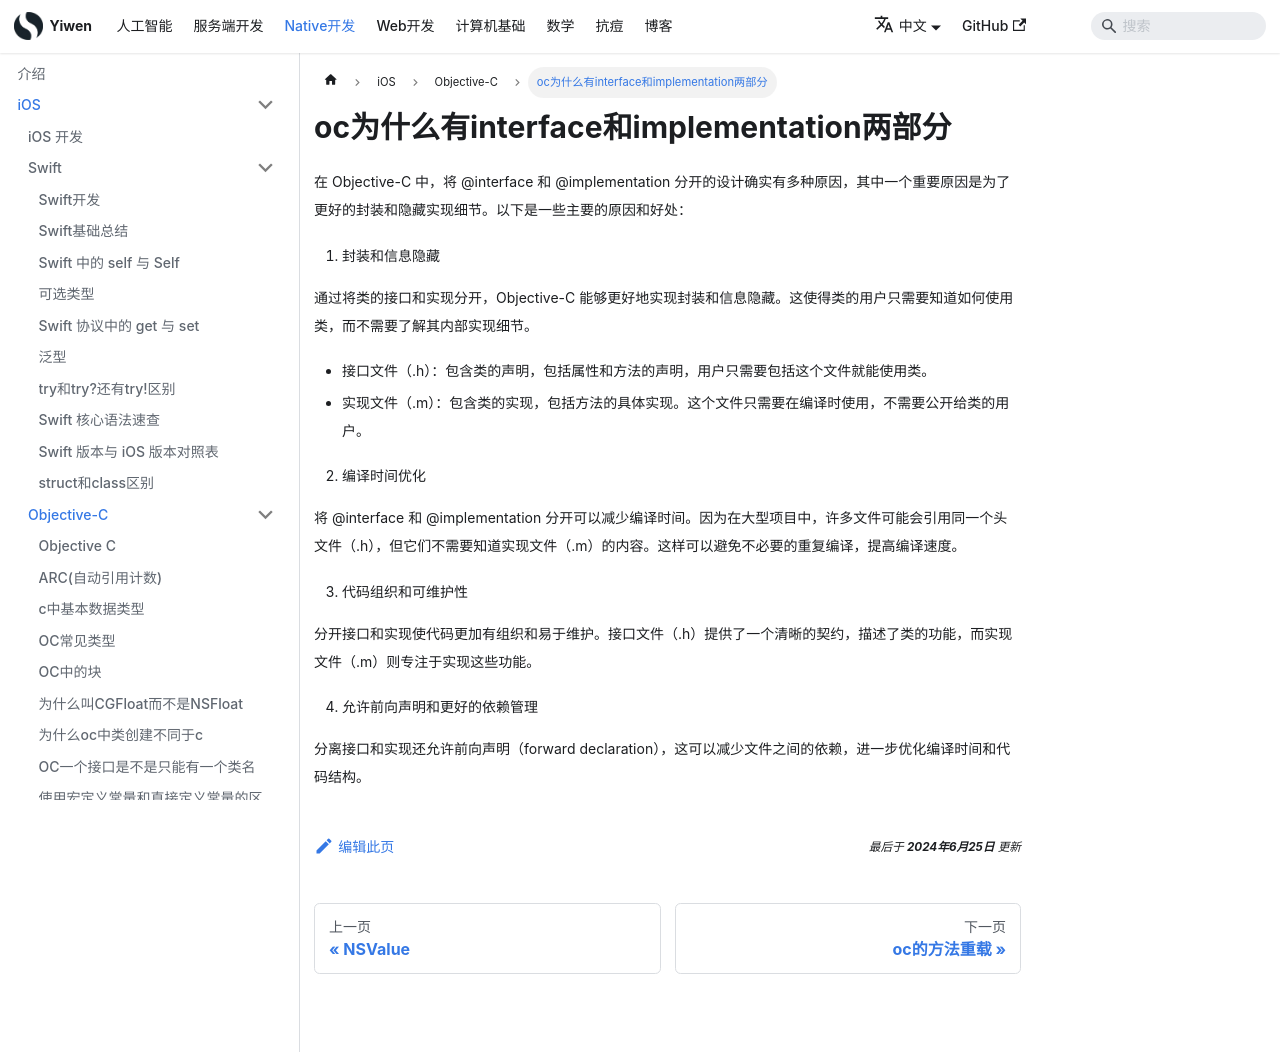

repository: Hao-yiwen/yiwen-blog-website · page: docs/native/ios/objectiveC/oc_interface/index.html · generator: docusaurus

---
title: oc为什么有interface和implementation两部分
sidebar_label: oc为什么有interface和implementation两部分
date: 2024-06-25
last_update:
  date: 2024-06-25
---

# oc为什么有interface和implementation两部分

在 Objective-C 中，将 @interface 和 @implementation 分开的设计确实有多种原因，其中一个重要原因是为了更好的封装和隐藏实现细节。以下是一些主要的原因和好处：

1. 封装和信息隐藏

通过将类的接口和实现分开，Objective-C 能够更好地实现封装和信息隐藏。这使得类的用户只需要知道如何使用类，而不需要了解其内部实现细节。

    - 接口文件（.h）：包含类的声明，包括属性和方法的声明，用户只需要包括这个文件就能使用类。
    - 实现文件（.m）：包含类的实现，包括方法的具体实现。这个文件只需要在编译时使用，不需要公开给类的用户。

2. 编译时间优化

将 @interface 和 @implementation 分开可以减少编译时间。因为在大型项目中，许多文件可能会引用同一个头文件（.h），但它们不需要知道实现文件（.m）的内容。这样可以避免不必要的重复编译，提高编译速度。

3. 代码组织和可维护性

分开接口和实现使代码更加有组织和易于维护。接口文件（.h）提供了一个清晰的契约，描述了类的功能，而实现文件（.m）则专注于实现这些功能。

4. 允许前向声明和更好的依赖管理

分离接口和实现还允许前向声明（forward declaration），这可以减少文件之间的依赖，进一步优化编译时间和代码结构。
